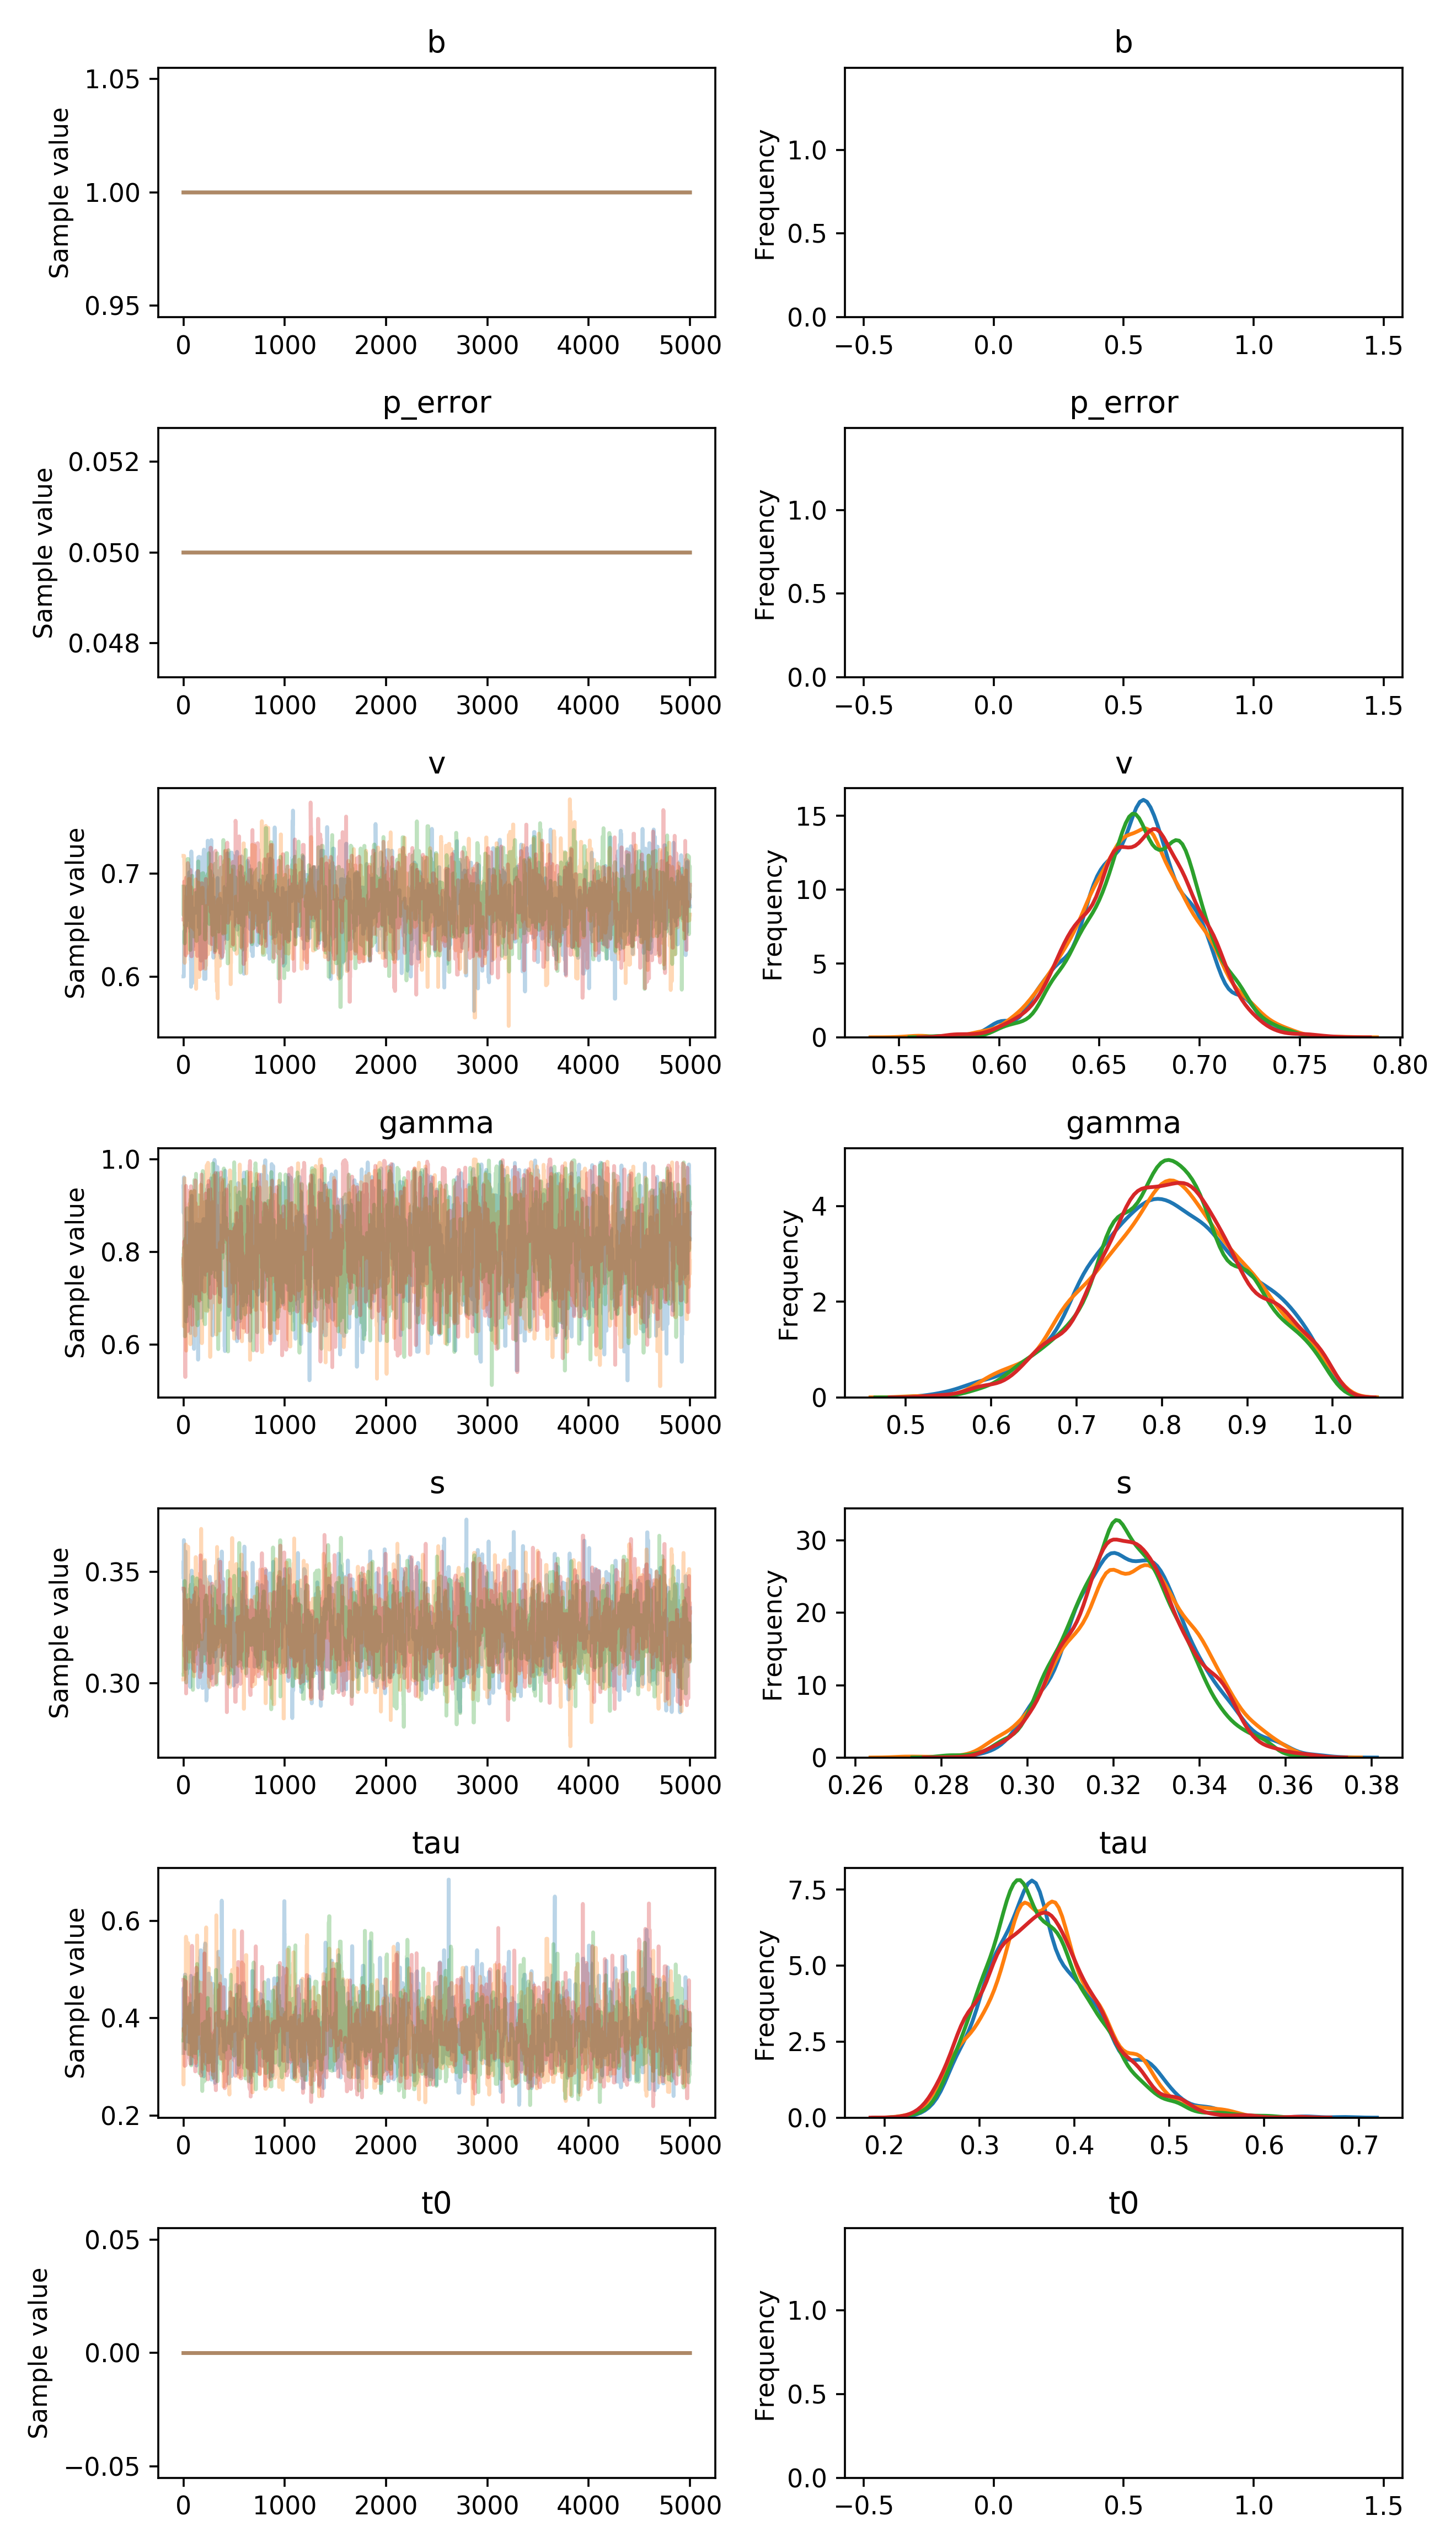

Source data for this figure (header and first rows):
, b, p_error, v__0_0, gamma__0_0, s__0_0, tau__0_0, t0__0_0
0, 1.0, 0.05, 0.6003, 0.9417, 0.3476, 0.3287, 0.0
1, 1.0, 0.05, 0.6003, 0.9417, 0.3547, 0.4617, 0.0
2, 1.0, 0.05, 0.6003, 0.8841, 0.3547, 0.3627, 0.0
3, 1.0, 0.05, 0.6003, 0.8841, 0.349, 0.3627, 0.0
4, 1.0, 0.05, 0.6003, 0.9613, 0.3642, 0.3627, 0.0
5, 1.0, 0.05, 0.6203, 0.9077, 0.3411, 0.3627, 0.0
6, 1.0, 0.05, 0.6441, 0.9077, 0.3411, 0.3627, 0.0
7, 1.0, 0.05, 0.6441, 0.9077, 0.3411, 0.3627, 0.0
8, 1.0, 0.05, 0.6441, 0.9077, 0.3411, 0.4109, 0.0
9, 1.0, 0.05, 0.6441, 0.8147, 0.3411, 0.3359, 0.0
10, 1.0, 0.05, 0.6441, 0.8147, 0.3411, 0.3359, 0.0
11, 1.0, 0.05, 0.6441, 0.8147, 0.3411, 0.3359, 0.0
12, 1.0, 0.05, 0.6441, 0.8147, 0.3411, 0.4618, 0.0
13, 1.0, 0.05, 0.6441, 0.8147, 0.3411, 0.4618, 0.0
14, 1.0, 0.05, 0.6441, 0.8147, 0.3263, 0.4897, 0.0
15, 1.0, 0.05, 0.6441, 0.8147, 0.3263, 0.4897, 0.0
16, 1.0, 0.05, 0.6441, 0.8092, 0.359, 0.4897, 0.0
17, 1.0, 0.05, 0.6441, 0.8092, 0.359, 0.4897, 0.0
18, 1.0, 0.05, 0.6481, 0.8092, 0.359, 0.4897, 0.0
19, 1.0, 0.05, 0.6497, 0.8092, 0.359, 0.4297, 0.0
20, 1.0, 0.05, 0.6497, 0.8092, 0.359, 0.4297, 0.0
21, 1.0, 0.05, 0.6497, 0.8092, 0.359, 0.4297, 0.0
22, 1.0, 0.05, 0.6497, 0.8092, 0.3494, 0.4297, 0.0
23, 1.0, 0.05, 0.6497, 0.8092, 0.3286, 0.4297, 0.0
24, 1.0, 0.05, 0.6497, 0.8092, 0.3356, 0.4297, 0.0
25, 1.0, 0.05, 0.6497, 0.6504, 0.3063, 0.4119, 0.0
26, 1.0, 0.05, 0.6497, 0.6504, 0.3166, 0.4119, 0.0
27, 1.0, 0.05, 0.6732, 0.6504, 0.3166, 0.4119, 0.0
28, 1.0, 0.05, 0.6732, 0.6504, 0.3166, 0.4119, 0.0
29, 1.0, 0.05, 0.6787, 0.6504, 0.3166, 0.4119, 0.0
30, 1.0, 0.05, 0.6787, 0.6504, 0.3166, 0.4119, 0.0
31, 1.0, 0.05, 0.6787, 0.6504, 0.3166, 0.4119, 0.0
32, 1.0, 0.05, 0.6787, 0.6504, 0.3166, 0.4246, 0.0
33, 1.0, 0.05, 0.6873, 0.6504, 0.3166, 0.4246, 0.0
34, 1.0, 0.05, 0.6873, 0.7468, 0.3166, 0.4246, 0.0
35, 1.0, 0.05, 0.6573, 0.7468, 0.3166, 0.4246, 0.0
36, 1.0, 0.05, 0.6573, 0.7468, 0.3166, 0.4246, 0.0
37, 1.0, 0.05, 0.6573, 0.7468, 0.3166, 0.3805, 0.0
38, 1.0, 0.05, 0.6573, 0.8201, 0.3321, 0.3805, 0.0
39, 1.0, 0.05, 0.6573, 0.8201, 0.3321, 0.3524, 0.0
40, 1.0, 0.05, 0.6703, 0.8626, 0.3321, 0.3524, 0.0
41, 1.0, 0.05, 0.6703, 0.8626, 0.3242, 0.3524, 0.0
42, 1.0, 0.05, 0.6703, 0.7459, 0.3242, 0.3524, 0.0
43, 1.0, 0.05, 0.6703, 0.8116, 0.3213, 0.3524, 0.0
44, 1.0, 0.05, 0.6703, 0.8116, 0.3213, 0.3524, 0.0
45, 1.0, 0.05, 0.6703, 0.8226, 0.3189, 0.3904, 0.0
46, 1.0, 0.05, 0.6703, 0.7926, 0.3189, 0.3904, 0.0
47, 1.0, 0.05, 0.6703, 0.7926, 0.3189, 0.3904, 0.0
48, 1.0, 0.05, 0.6789, 0.7489, 0.3112, 0.3904, 0.0
49, 1.0, 0.05, 0.6789, 0.7489, 0.3112, 0.3904, 0.0
50, 1.0, 0.05, 0.6789, 0.7489, 0.3198, 0.3904, 0.0
51, 1.0, 0.05, 0.6755, 0.8495, 0.3198, 0.3904, 0.0
52, 1.0, 0.05, 0.6755, 0.7524, 0.3198, 0.3904, 0.0
53, 1.0, 0.05, 0.6784, 0.7524, 0.3198, 0.3904, 0.0
54, 1.0, 0.05, 0.6784, 0.7524, 0.3235, 0.3904, 0.0
55, 1.0, 0.05, 0.6923, 0.7524, 0.3235, 0.3904, 0.0
56, 1.0, 0.05, 0.6549, 0.7524, 0.3235, 0.3784, 0.0
57, 1.0, 0.05, 0.7012, 0.7524, 0.3235, 0.3784, 0.0
58, 1.0, 0.05, 0.6929, 0.7524, 0.3235, 0.3784, 0.0
59, 1.0, 0.05, 0.6929, 0.7524, 0.3235, 0.3784, 0.0
... 19,940 more rows
